Run: headless pygame with SDL's dummy video driver; simulated clock (each Clock.tick advances the game by its frame time, no real sleeping); random seed 0; keys injected as events and as key.get_pressed() state; no mouse input.
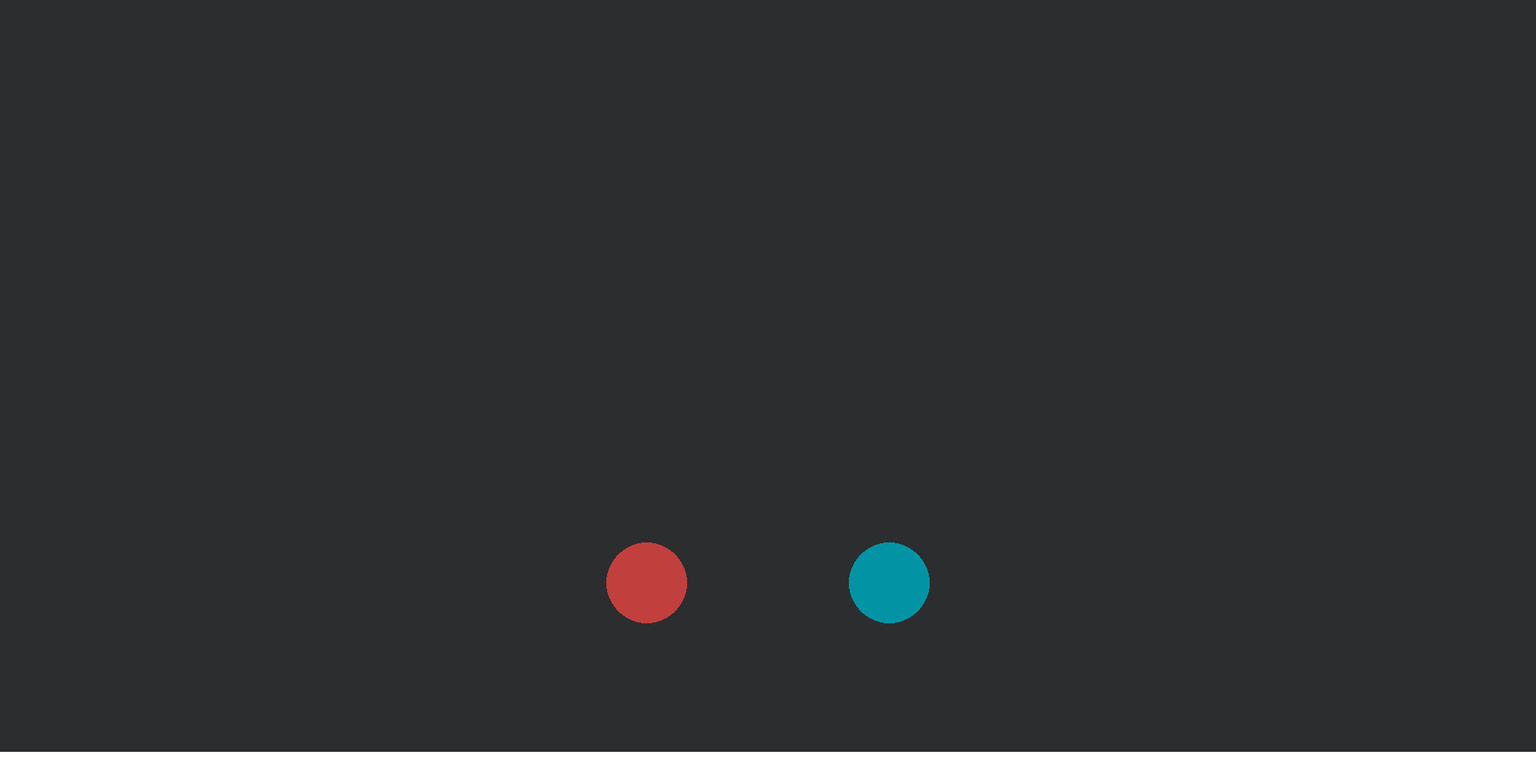
Frame 1 of 4 · flips 1–60 · no input
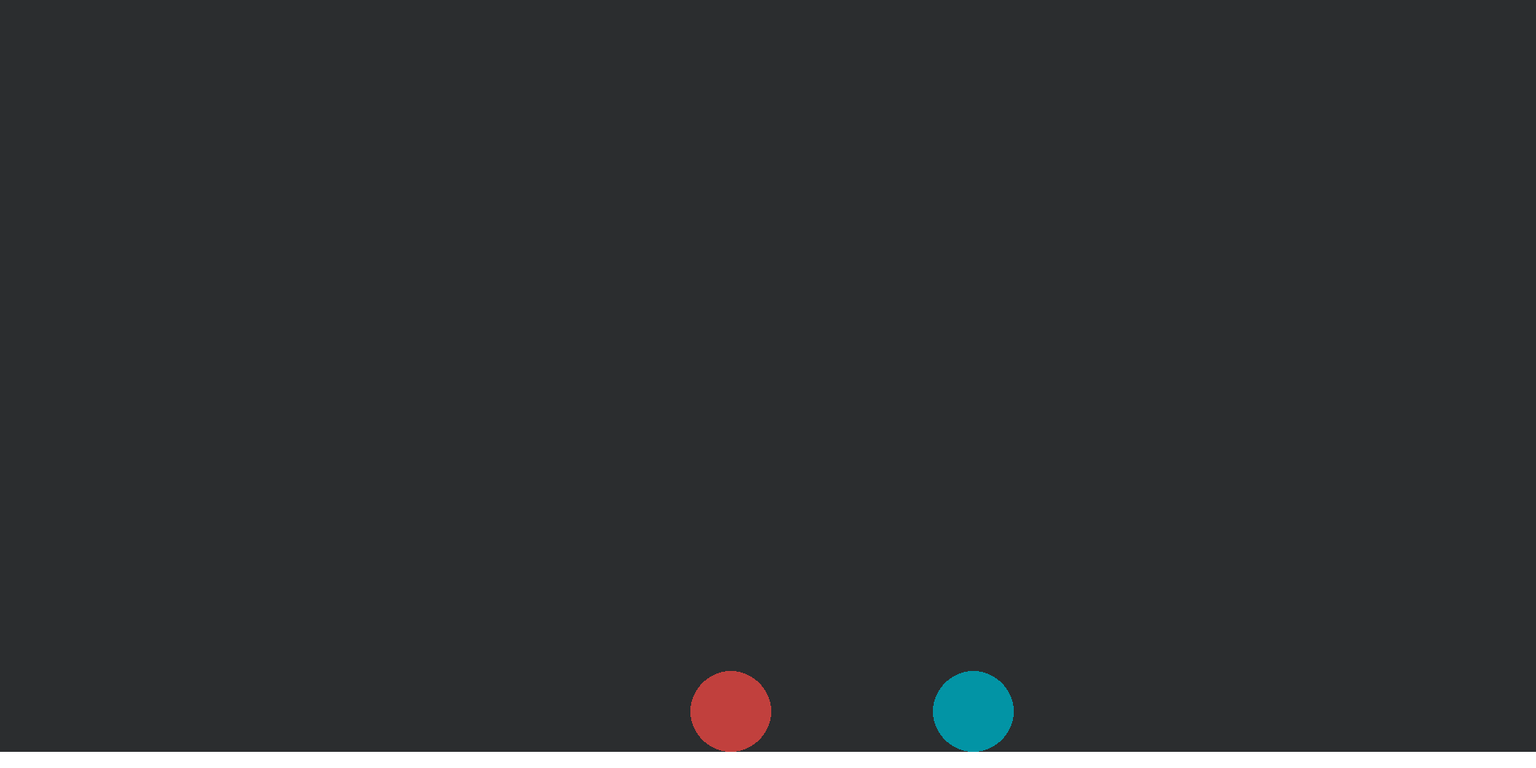
Frame 2 of 4 · flips 61–180 · tapped SPACE, RETURN · held RIGHT (→), D
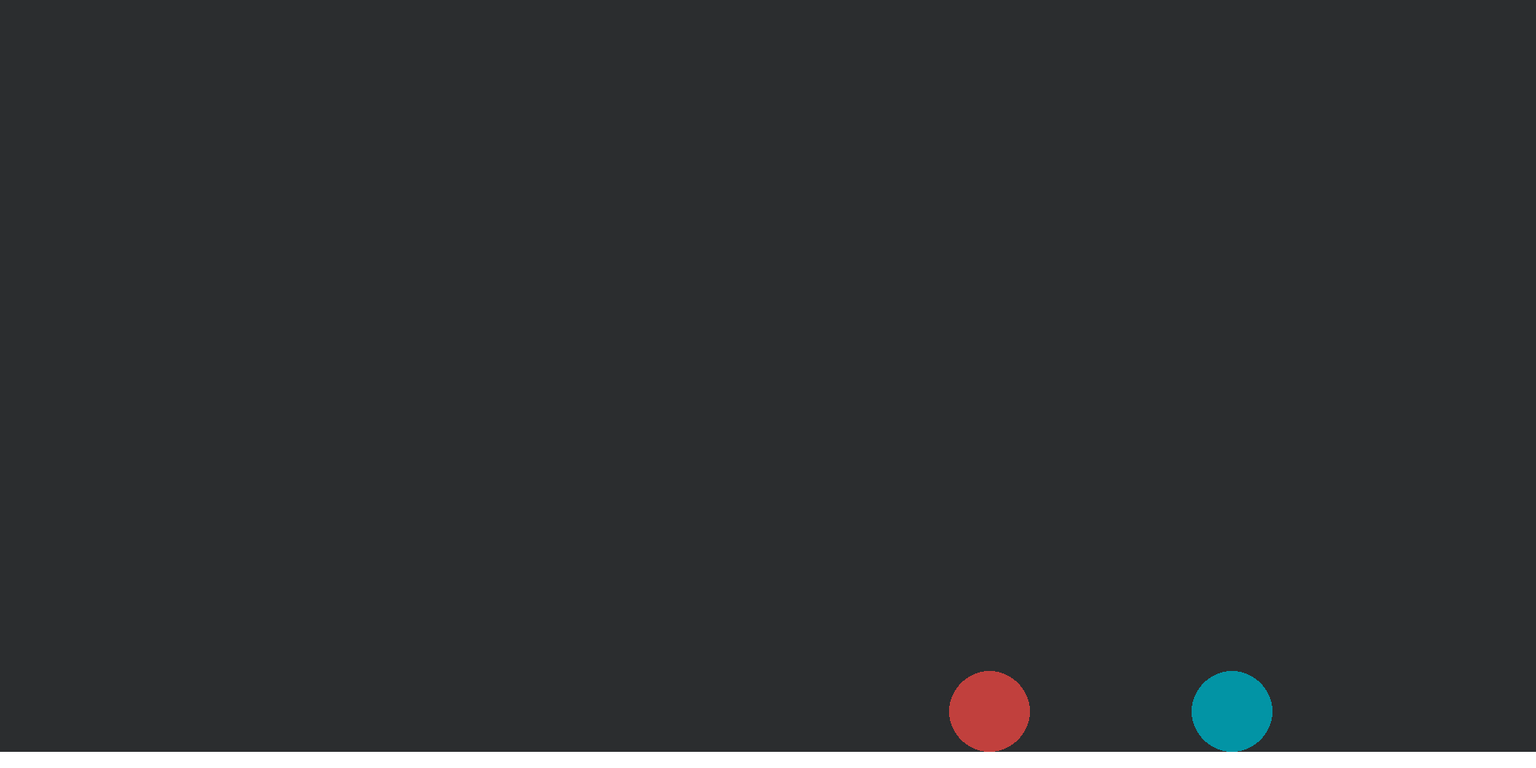
Frame 3 of 4 · flips 181–300 · held DOWN (↓), S
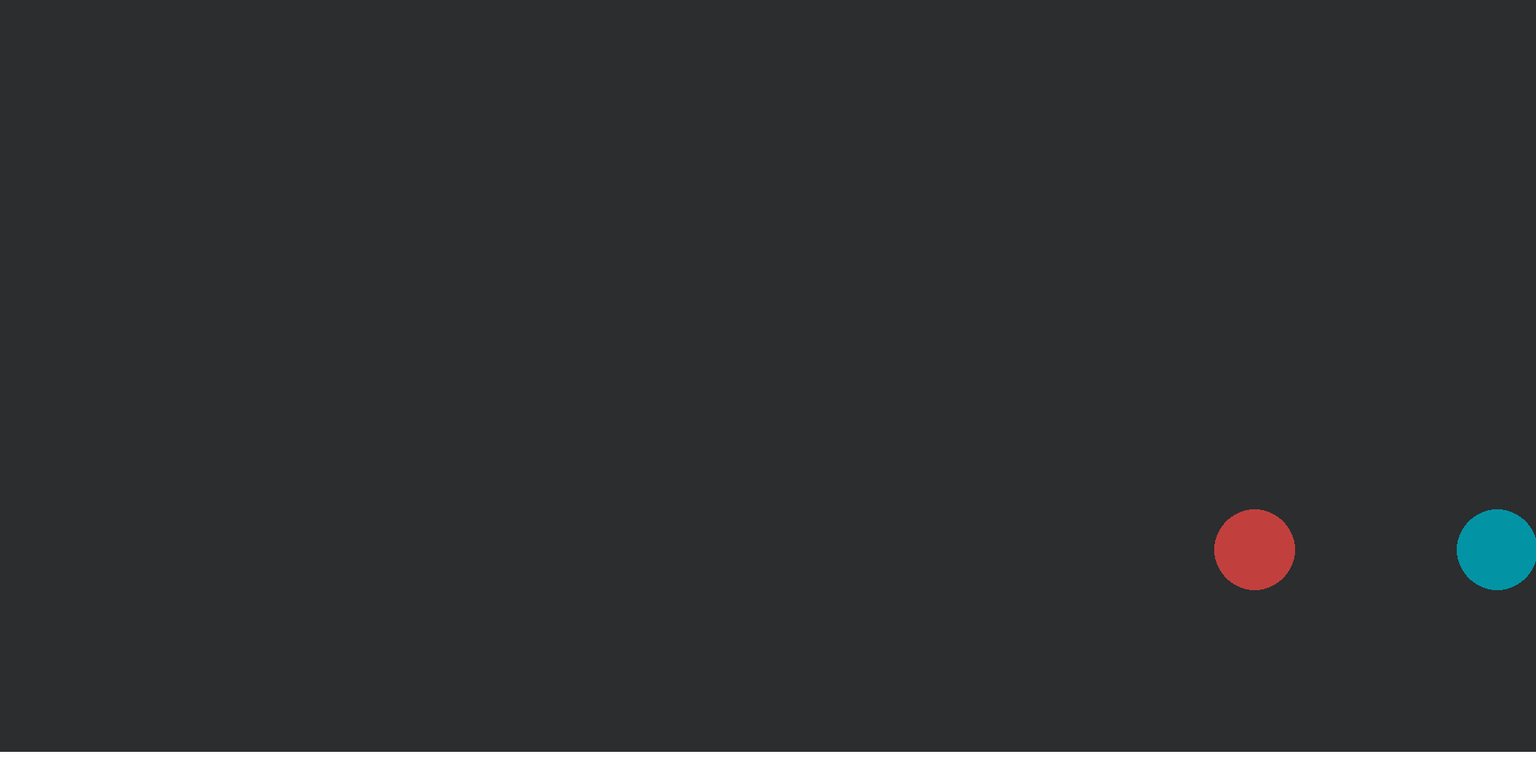
Frame 4 of 4 · flips 301–420 · held LEFT (←), A, UP (↑), W

The pygame program that drew these frames:

import pygame
from random import randint as rand

pygame.init()
#setting variables
s_width, s_height = 1900, 950
screen = pygame.display.set_mode([s_width,s_height])
g = 0.02
ydrag = 0.9
xdrag = 0.6

class Blocks:
    def __init__(self, width=10, height=10, pos=(1900,0), colour=(255,255,255)):
        self.width = width
        self.height = height
        self.pos = pos
        self.colour = colour
        
    def update(self):
        self.draw()
        
    def draw(self):
        #drawing the surfaces in the game
        pygame.draw.rect(screen, self.colour, pygame.Rect(int(self.pos[0]), int(self.pos[1]), self.width, self.height))
        

class Players:
    def __init__(self, radius=10, pos=(1900, 0), colour=(255, 255, 255), num = 1, keyup = None, keydown = None, keyleft = None, keyright = None, xvel=0, yvel=0, xacc=0, yacc=0, ):
        self.radius = radius
        self.pos = pos
        self.colour = colour
        self.xvel = xvel
        self.yvel = yvel
        self.xacc = xacc
        self.yacc = yacc
        self.ground = False
        self.num = num
        self.keyup = keyup
        self.keydown = keydown
        self.keyleft = keyleft
        self.keyright = keyright

    def update(self):
        self.yacc += g
        self.yacc = self.yacc * ydrag
        self.yvel += self.yacc
        self.xacc = self.xacc * xdrag
        self.xvel += self.xacc
        self.pos = (self.pos[0]+self.xvel,self.pos[1]+self.yvel)
        #Collision detection between players and surfaces
        for block in blocks:
            if (self.pos[1] + self.radius) >= block.pos[1]:
                self.pos = (self.pos[0], block.pos[1]-self.radius)
                self.yvel = 0
                self.ground = True
        #movement
        keys = pygame.key.get_pressed()
        if keys[self.keyleft]:
            self.xacc += -0.01
        if keys[self.keyright]:
            self.xacc += 0.01
        if keys[self.keyup] and self.ground:
            self.yacc += -1.5
            self.ground = False
        if keys[self.keydown]:
            self.xacc += 0.01
        self.draw()
    
    def draw(self):
        #drawing the players in the game
        pygame.draw.circle(screen, self.colour, (int(self.pos[0]), int(self.pos[1])), self.radius)


#creating players and surfaces
players = [Players(50, (1100, 475), (2, 148, 165),num = 0,keyup = pygame.K_UP,keydown = pygame.K_DOWN,keyleft = pygame.K_LEFT, keyright = pygame.K_RIGHT)
    , Players(50, (800, 475), (193, 64, 61),num = 1,keyup = pygame.K_w,keydown = pygame.K_s,keyleft = pygame.K_a, keyright = pygame.K_d)]

#TODO use tiles
blocks = [Blocks(1900, 20, (0,930), (255,255,255))]
running = True
while running:
    
    for event in pygame.event.get():
        
        if event.type == pygame.QUIT:
            running = False

    screen.fill((43, 45, 47))
    for player in players:
        player.update()
    for block in blocks:
        block.update()
    pygame.display.flip()

            
            
pygame.quit()
